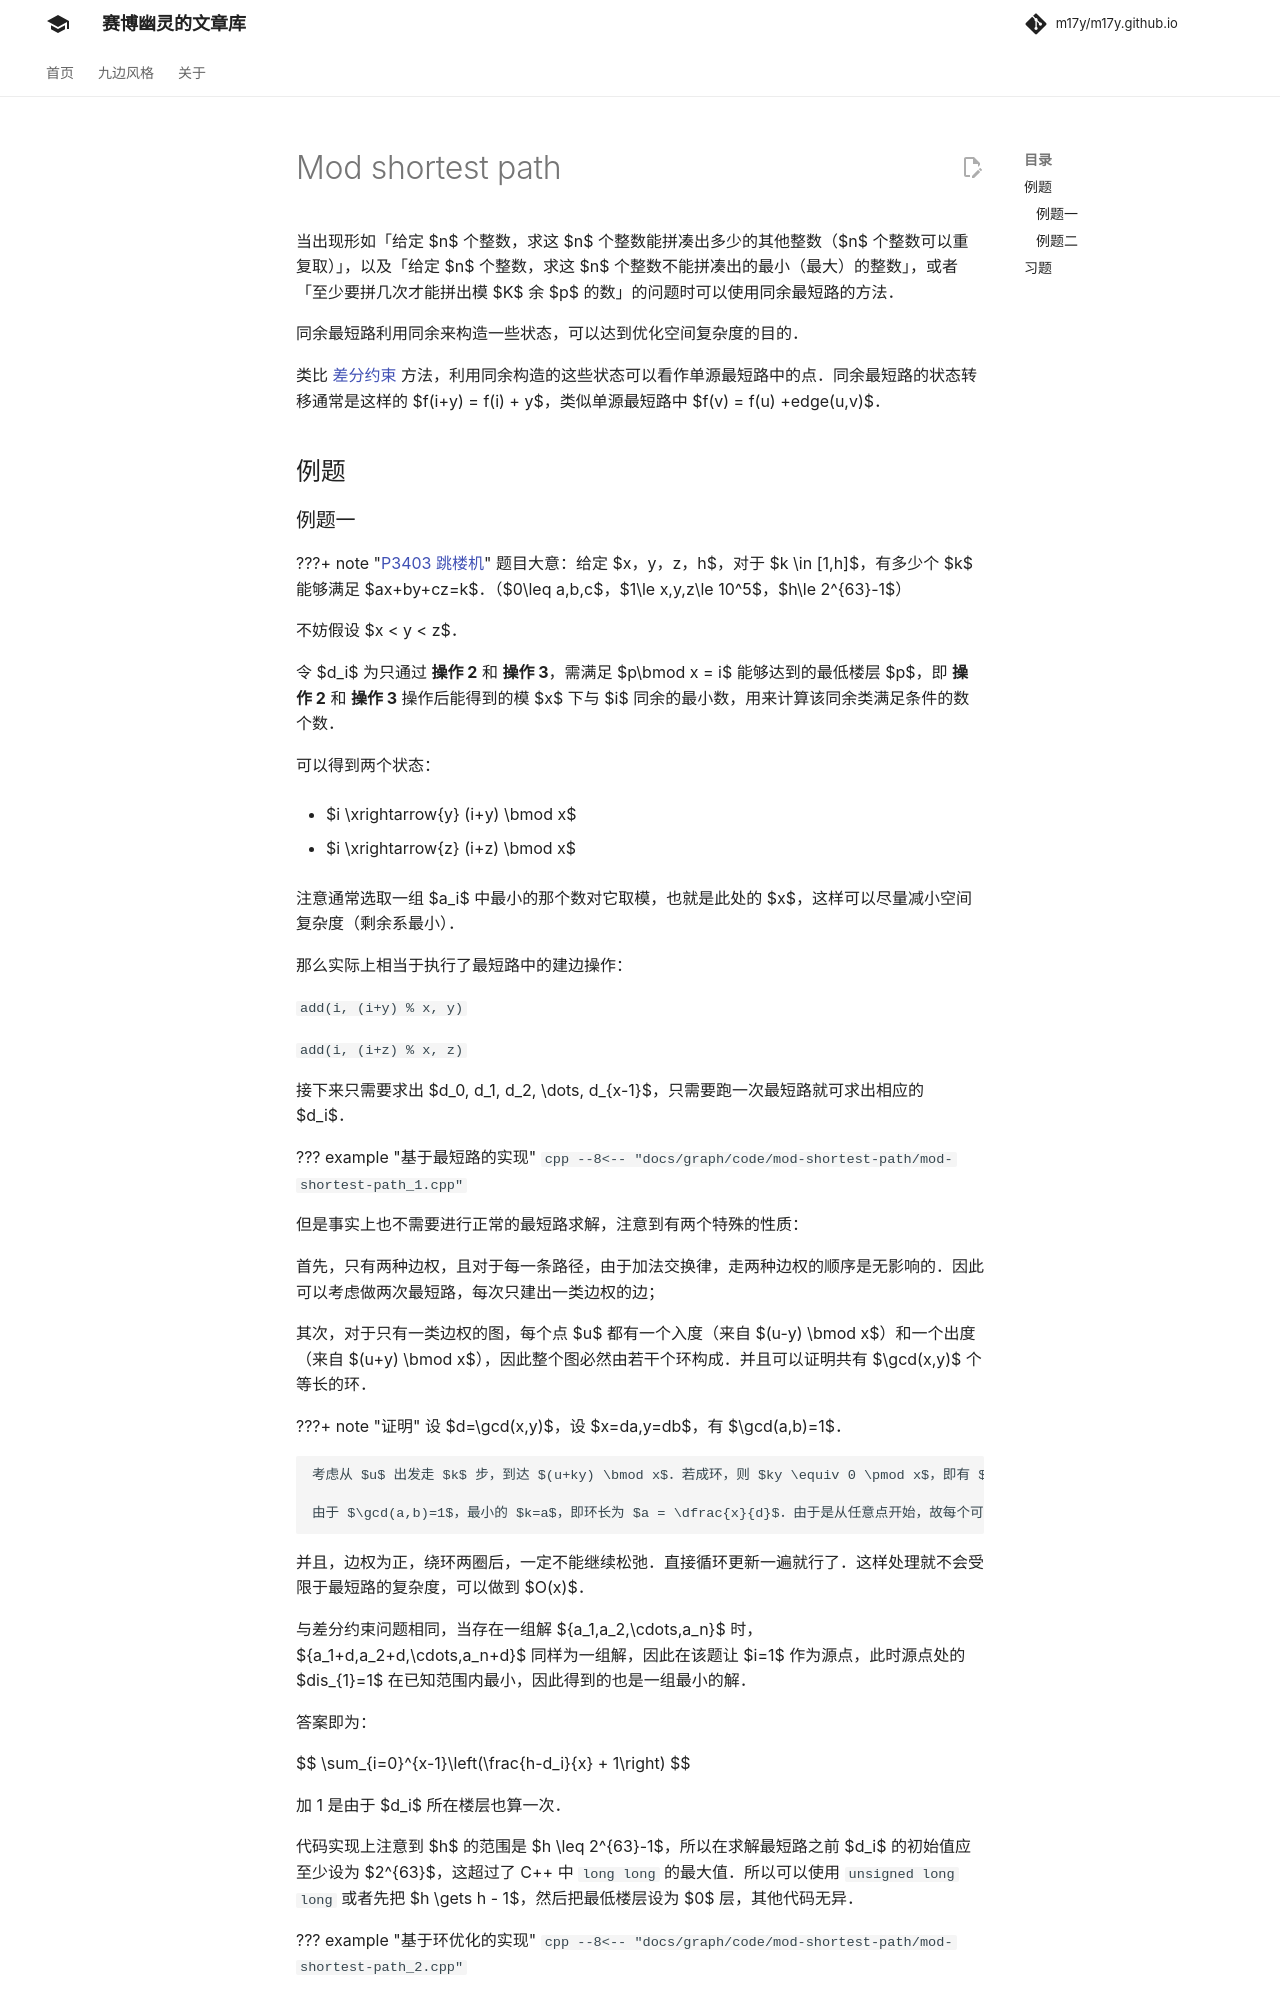

repository: m17y/m17y.github.io · page: graph/mod-shortest-path/index.html · generator: mkdocs

当出现形如「给定 $n$ 个整数，求这 $n$ 个整数能拼凑出多少的其他整数（$n$ 个整数可以重复取）」，以及「给定 $n$ 个整数，求这 $n$ 个整数不能拼凑出的最小（最大）的整数」，或者「至少要拼几次才能拼出模 $K$ 余 $p$ 的数」的问题时可以使用同余最短路的方法。

同余最短路利用同余来构造一些状态，可以达到优化空间复杂度的目的。

类比 [差分约束](./diff-constraints.md) 方法，利用同余构造的这些状态可以看作单源最短路中的点。同余最短路的状态转移通常是这样的 $f(i+y) = f(i) + y$，类似单源最短路中 $f(v) = f(u) +edge(u,v)$。

## 例题

### 例题一

???+ note "[P3403 跳楼机](https://www.luogu.com.cn/problem/P3403)"
    题目大意：给定 $x，y，z，h$，对于 $k \in [1,h]$，有多少个 $k$ 能够满足 $ax+by+cz=k$。（$0\leq a,b,c$，$1\le x,y,z\le 10^5$，$h\le 2^{63}-1$）

不妨假设 $x < y < z$。

令 $d_i$ 为只通过 **操作 2** 和 **操作 3**，需满足 $p\bmod x = i$ 能够达到的最低楼层 $p$，即 **操作 2** 和 **操作 3** 操作后能得到的模 $x$ 下与 $i$ 同余的最小数，用来计算该同余类满足条件的数个数。

可以得到两个状态：

-   $i \xrightarrow{y} (i+y) \bmod x$

-   $i \xrightarrow{z} (i+z) \bmod x$

注意通常选取一组 $a_i$ 中最小的那个数对它取模，也就是此处的 $x$，这样可以尽量减小空间复杂度（剩余系最小）。

那么实际上相当于执行了最短路中的建边操作：

`add(i, (i+y) % x, y)`

`add(i, (i+z) % x, z)`

接下来只需要求出 $d_0, d_1, d_2, \dots, d_{x-1}$，只需要跑一次最短路就可求出相应的 $d_i$。

与差分约束问题相同，当存在一组解 $\{a_1,a_2,\cdots,a_n\}$ 时，$\{a_1+d,a_2+d,\cdots,a_n+d\}$ 同样为一组解，因此在该题让 $i=1$ 作为源点，此时源点处的 $dis_{1}=1$ 在已知范围内最小，因此得到的也是一组最小的解。

答案即为：

$$
\sum_{i=0}^{x-1}\left(\frac{h-d_i}{x} + 1\right)
$$

加 1 是由于 $d_i$ 所在楼层也算一次。

???+ note "参考实现"
    ```cpp
    --8<-- "docs/graph/code/mod-shortest-path/mod-shortest-path_1.cpp"
    ```
